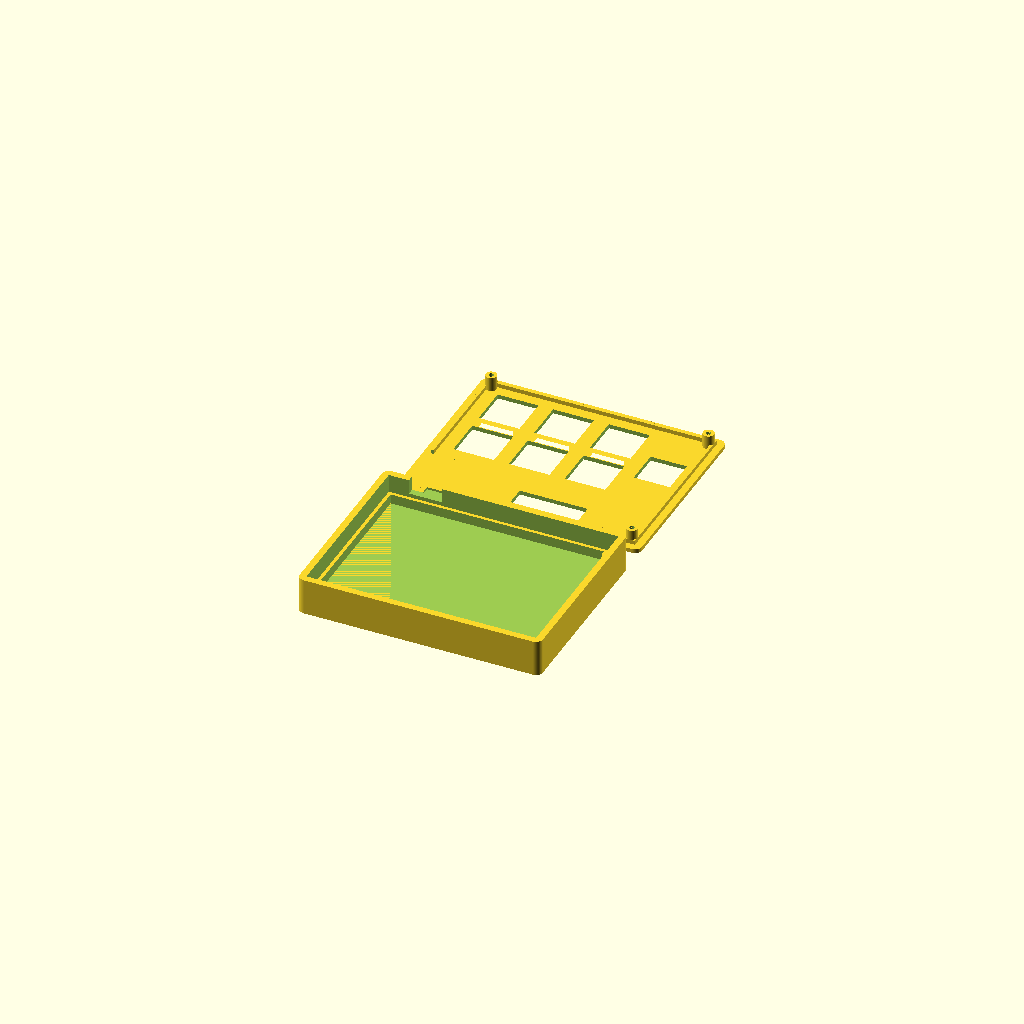
Cell 1: rendered with the file's own defaults.
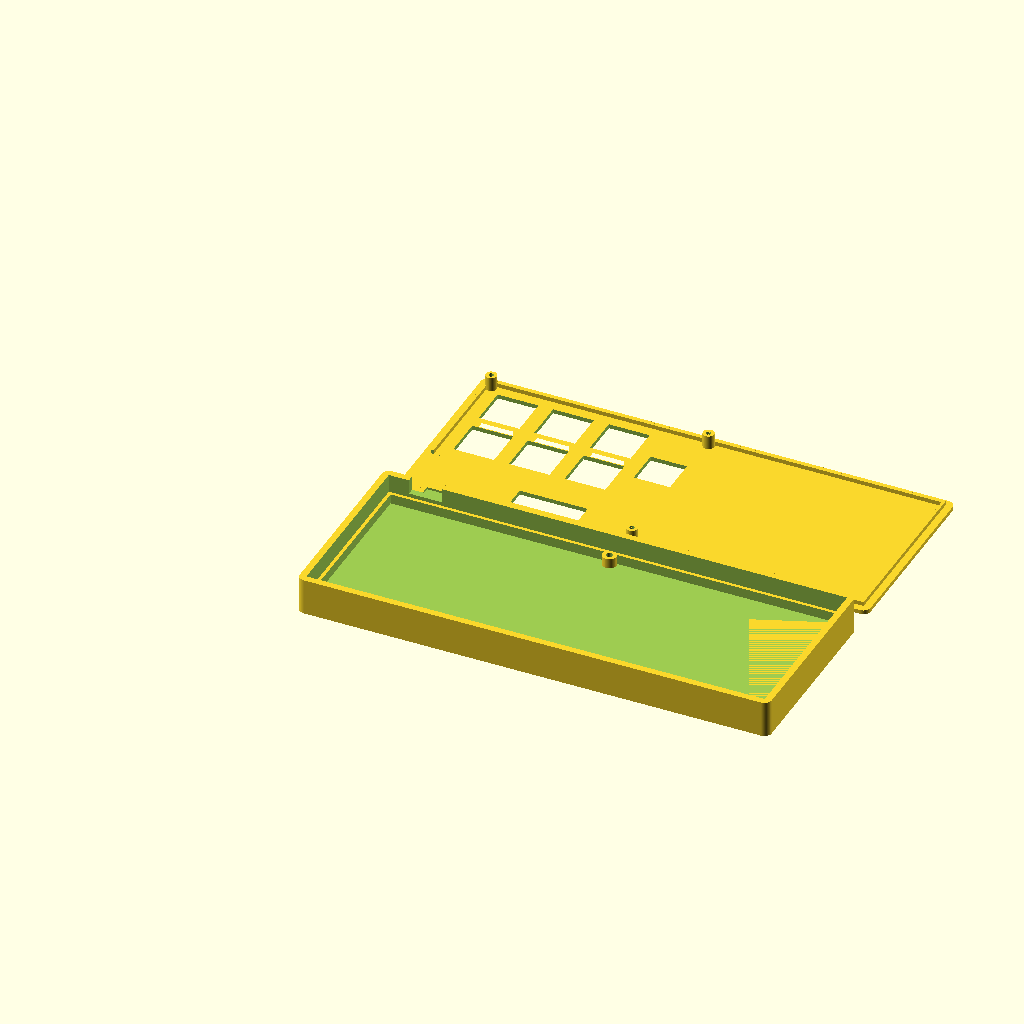
Cell 2: the same model with pcb_w = 164.
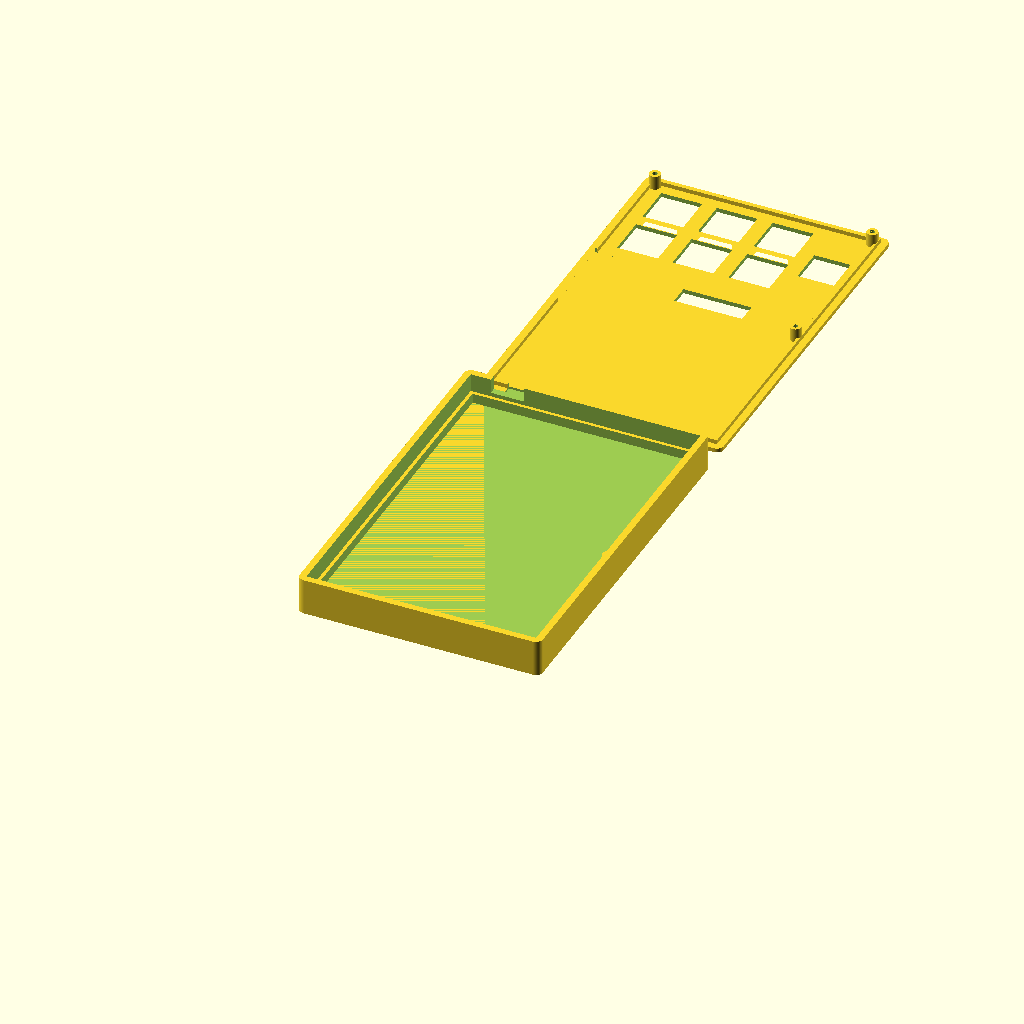
Cell 3: pcb_h = 126 (everything else at default).
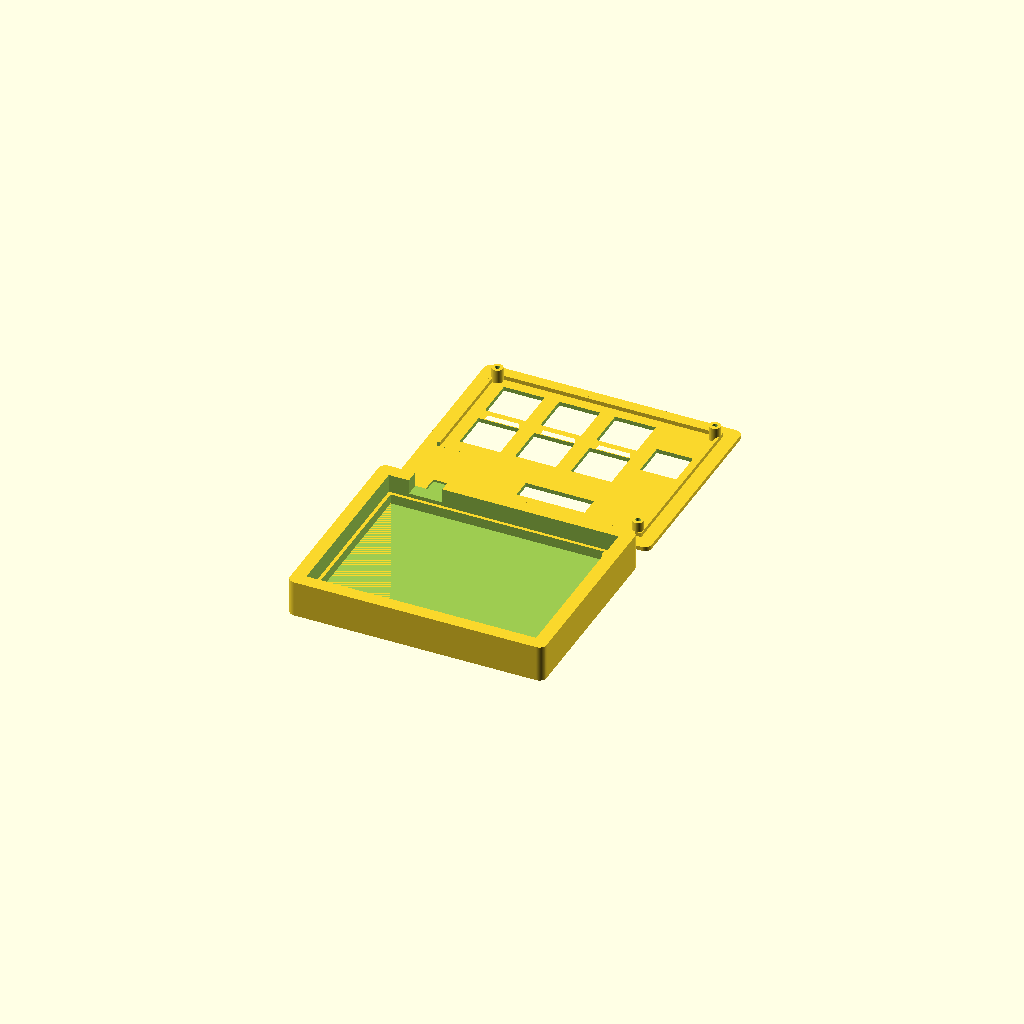
Cell 4 — wall set to 4.8, the other parameters unchanged.
All cells are drawn from one camera (rotation 55°, 0°, 25°, orthographic, colour scheme Cornfield), so only the parameter changes between them.
The OpenSCAD source (CAD/hackpad_case.scad):
// ============================================================
//  HACKPAD CASE  -  base + tampa (6 teclas MX 3x2, encoder EC11,
//  OLED 0.91", XIAO)   |   PCI 82 x 63 mm
//
//  Origem (0,0) = canto INFERIOR ESQUERDO da PCI, vista de cima
//  (mesma orientacao do print do KiCad). Unidades: mm.
//  Z = altura a partir do fundo da caixa.
//
//  Para gerar: mude PART abaixo e exporte (F6, depois F7 = STL).
// ============================================================

PART = "print";   // "print" | "base" | "lid" | "test_plate" | "assembly"

// ---------------- PCI ----------------
pcb_w = 82;        // X
pcb_h = 63;        // Y
pcb_t = 1.6;       // espessura

// ---------------- CAIXA ----------------
clear      = 0.2;  // folga entre PCI e parede (por lado)
wall       = 2.4;  // parede
floor_t    = 3.0;  // fundo
standoff_h = 3.5;  // vao sob a PCI (pinos dos switches + diodos)
gap_h      = 5.0;  // topo da PCI -> parte de baixo da tampa (padrao MX)
lid_t      = 1.5;  // espessura da tampa (1,5 = padrao pra placa de switch MX)
corner_r   = 2.5;  // raio dos cantos externos
ledge_w    = 1.0;  // faixa da borda da PCI que apoia na base

// ---------------- PARAFUSOS M2 (3 furos da PCI) ----------------
// Parafuso entra POR BAIXO: cabeca no fundo da base, rosca na tampa.
holes      = [[2, 2], [80, 2], [80, 61]];
m_d        = 2.4;  // furo passante na base
cb_d       = 4.4;  // rebaixo da cabeca
cb_depth   = 2.0;  // profundidade do rebaixo da cabeca
standoff_d = 5.0;  // pilarete da base
pillar_d   = 4.0;  // pilarete da tampa (nao passa da borda da PCI)
pilot_d    = 1.8;  // furo-piloto na tampa (rosca autoatarraxante M2)

// ---------------- TECLAS (centros dos switches) ----------------
key_x  = [12.9, 32.8, 52.8];   // colunas SW1/SW4, SW2/SW5, SW3/SW6
key_y  = [31.5, 12.0];         // fila de cima, fila de baixo
sw_cut = 14.6;                 // furo quadrado (14,0 + folga)

// ---------------- ENCODER (SW10) ----------------
enc_x   = 72.05;
enc_y   = 22.1;
enc_win = 13.0;   // janela quadrada: o corpo do EC11 (12 x 12) passa por ela

// ---------------- OLED 0.91" ----------------
oled_x = 47.3;
oled_y = 54.65;
oled_w = 24.4;    // area ativa 22,4 + margem
oled_h = 7.2;     // area ativa 5,6 + margem

// ---------------- USB-C (parede de cima) ----------------
usb_x = 13.0;
usb_w = 12.0;     // largura do recorte
usb_h = 6.0;      // altura do recorte
usb_z = 2.8;      // altura do centro do conector acima do topo da PCI

// ---------------- ENCAIXE DA TAMPA ----------------
lip_gap = 0.15;   // folga do rebordo da tampa dentro da parede
lip_t   = 1.0;    // espessura do rebordo
lip_h   = 1.5;    // quanto o rebordo desce

// ============ Derivados (nao precisa mexer) ============
z_pcb_bot = floor_t + standoff_h;
z_pcb_top = z_pcb_bot + pcb_t;
z_lid_bot = z_pcb_top + gap_h;
z_lid_top = z_lid_bot + lid_t;

ox0 = -(clear + wall);          ox1 = pcb_w + clear + wall;
oy0 = -(clear + wall);          oy1 = pcb_h + clear + wall;
px0 = -clear;                   py0 = -clear;
pw  = pcb_w + 2 * clear;        ph  = pcb_h + 2 * clear;

// ---------------- helpers ----------------
module rrect(x0, y0, x1, y1, r, h) {
    translate([x0 + r, y0 + r, 0])
        linear_extrude(h)
            offset(r = r, $fn = 48) square([x1 - x0 - 2 * r, y1 - y0 - 2 * r]);
}

module usb_cut() {
    translate([usb_x - usb_w / 2, pcb_h - 1.0, z_pcb_top + usb_z - usb_h / 2])
        cube([usb_w, 10, usb_h]);
}

// recortes da tampa (2D): teclas, encoder, OLED
module cutouts_2d() {
    for (x = key_x, y = key_y)
        translate([x - sw_cut / 2, y - sw_cut / 2]) square(sw_cut);
    translate([enc_x - enc_win / 2, enc_y - enc_win / 2]) square(enc_win);
    translate([oled_x - oled_w / 2, oled_y - oled_h / 2]) square([oled_w, oled_h]);
}

// ---------------- BASE ----------------
module base() {
    difference() {
        union() {
            // casca com rebaixo
            difference() {
                rrect(ox0, oy0, ox1, oy1, corner_r, z_lid_bot);
                translate([px0, py0, floor_t]) cube([pw, ph, z_lid_bot]);
            }
            // borda de apoio da PCI (perimetro)
            difference() {
                translate([px0, py0, floor_t - 0.01])
                    cube([pw, ph, standoff_h + 0.01]);
                translate([ledge_w, ledge_w, floor_t - 1])
                    cube([pcb_w - 2 * ledge_w, pcb_h - 2 * ledge_w, standoff_h + 3]);
            }
            // pilaretes
            for (h = holes)
                translate([h[0], h[1], floor_t - 0.01])
                    cylinder(d = standoff_d, h = standoff_h + 0.01, $fn = 48);
        }
        // furos + rebaixo da cabeca do parafuso
        for (h = holes) {
            translate([h[0], h[1], -1]) cylinder(d = m_d, h = z_pcb_bot + 2, $fn = 32);
            translate([h[0], h[1], -1]) cylinder(d = cb_d, h = cb_depth + 1, $fn = 32);
        }
        usb_cut();
    }
}

// ---------------- TAMPA (na posicao montada) ----------------
module lid() {
    difference() {
        union() {
            // placa da tampa
            translate([0, 0, z_lid_bot]) rrect(ox0, oy0, ox1, oy1, corner_r, lid_t);
            // rebordo de encaixe (nao passa pela area do XIAO)
            difference() {
                translate([0, 0, z_lid_bot - lip_h])
                    linear_extrude(lip_h + 0.01)
                        difference() {
                            translate([px0 + lip_gap, py0 + lip_gap])
                                square([pw - 2 * lip_gap, ph - 2 * lip_gap]);
                            translate([px0 + lip_gap + lip_t, py0 + lip_gap + lip_t])
                                square([pw - 2 * (lip_gap + lip_t), ph - 2 * (lip_gap + lip_t)]);
                        }
                translate([-6, 44, z_lid_bot - lip_h - 1]) cube([33, 30, lip_h + 2]);
            }
            // pilaretes que descem ate a PCI
            for (h = holes)
                translate([h[0], h[1], z_pcb_top])
                    cylinder(d = pillar_d, h = gap_h + 0.01, $fn = 40);
        }
        // furo-piloto (cego, nao aparece em cima)
        for (h = holes)
            translate([h[0], h[1], z_pcb_top - 0.01])
                cylinder(d = pilot_d, h = gap_h + 0.5, $fn = 24);
        // teclas, encoder, OLED
        translate([0, 0, z_lid_bot - 2]) linear_extrude(lid_t + 4) cutouts_2d();
        usb_cut();
    }
}

// tampa virada (face de cima na mesa), pronta pra imprimir sem suporte
module lid_flipped() {
    translate([0, oy0 + oy1, z_lid_top]) rotate([180, 0, 0]) lid();
}
// mesma coisa, mas deslocada pra ficar ao lado da base na mesa
module lid_print() {
    translate([0, (oy1 - oy0) + 8, 0]) lid_flipped();
}

// ---------------- PLACA DE TESTE ----------------
// Impressao rapida (~10 min) so pra conferir os furos ANTES de soldar:
// encaixe os switches nela e na PCI e veja se tudo entra sem forcar.
module test_plate() {
    linear_extrude(1.2)
        difference() {
            translate([-2, -2]) square([pcb_w + 4, pcb_h + 4]);
            cutouts_2d();
            for (h = holes) translate(h) circle(d = m_d, $fn = 32);
        }
}

// ---------------- SAIDA ----------------
if (PART == "base") base();
else if (PART == "lid") lid_flipped();
else if (PART == "test_plate") test_plate();
else if (PART == "assembly") {
    base();
    color("silver") lid();
    %translate([0, 0, z_pcb_bot]) cube([pcb_w, pcb_h, pcb_t]);
}
else { base(); lid_print(); }
Customizer parameters (derived from the source; name, type, default, range or options):
PART: string, default "print"
pcb_w: number, default 82
pcb_h: number, default 63
pcb_t: number, default 1.6
clear: number, default 0.2
wall: number, default 2.4
floor_t: number, default 3
standoff_h: number, default 3.5
gap_h: number, default 5
lid_t: number, default 1.5
corner_r: number, default 2.5
ledge_w: number, default 1
m_d: number, default 2.4
cb_d: number, default 4.4
cb_depth: number, default 2
standoff_d: number, default 5
pillar_d: number, default 4
pilot_d: number, default 1.8
key_x: vector, default [12.9, 32.8, 52.8]
key_y: vector, default [31.5, 12]
sw_cut: number, default 14.6
enc_x: number, default 72.05
enc_y: number, default 22.1
enc_win: number, default 13
oled_x: number, default 47.3
oled_y: number, default 54.65
oled_w: number, default 24.4
oled_h: number, default 7.2
usb_x: number, default 13
usb_w: number, default 12
usb_h: number, default 6
usb_z: number, default 2.8
lip_gap: number, default 0.15
lip_t: number, default 1
lip_h: number, default 1.5
